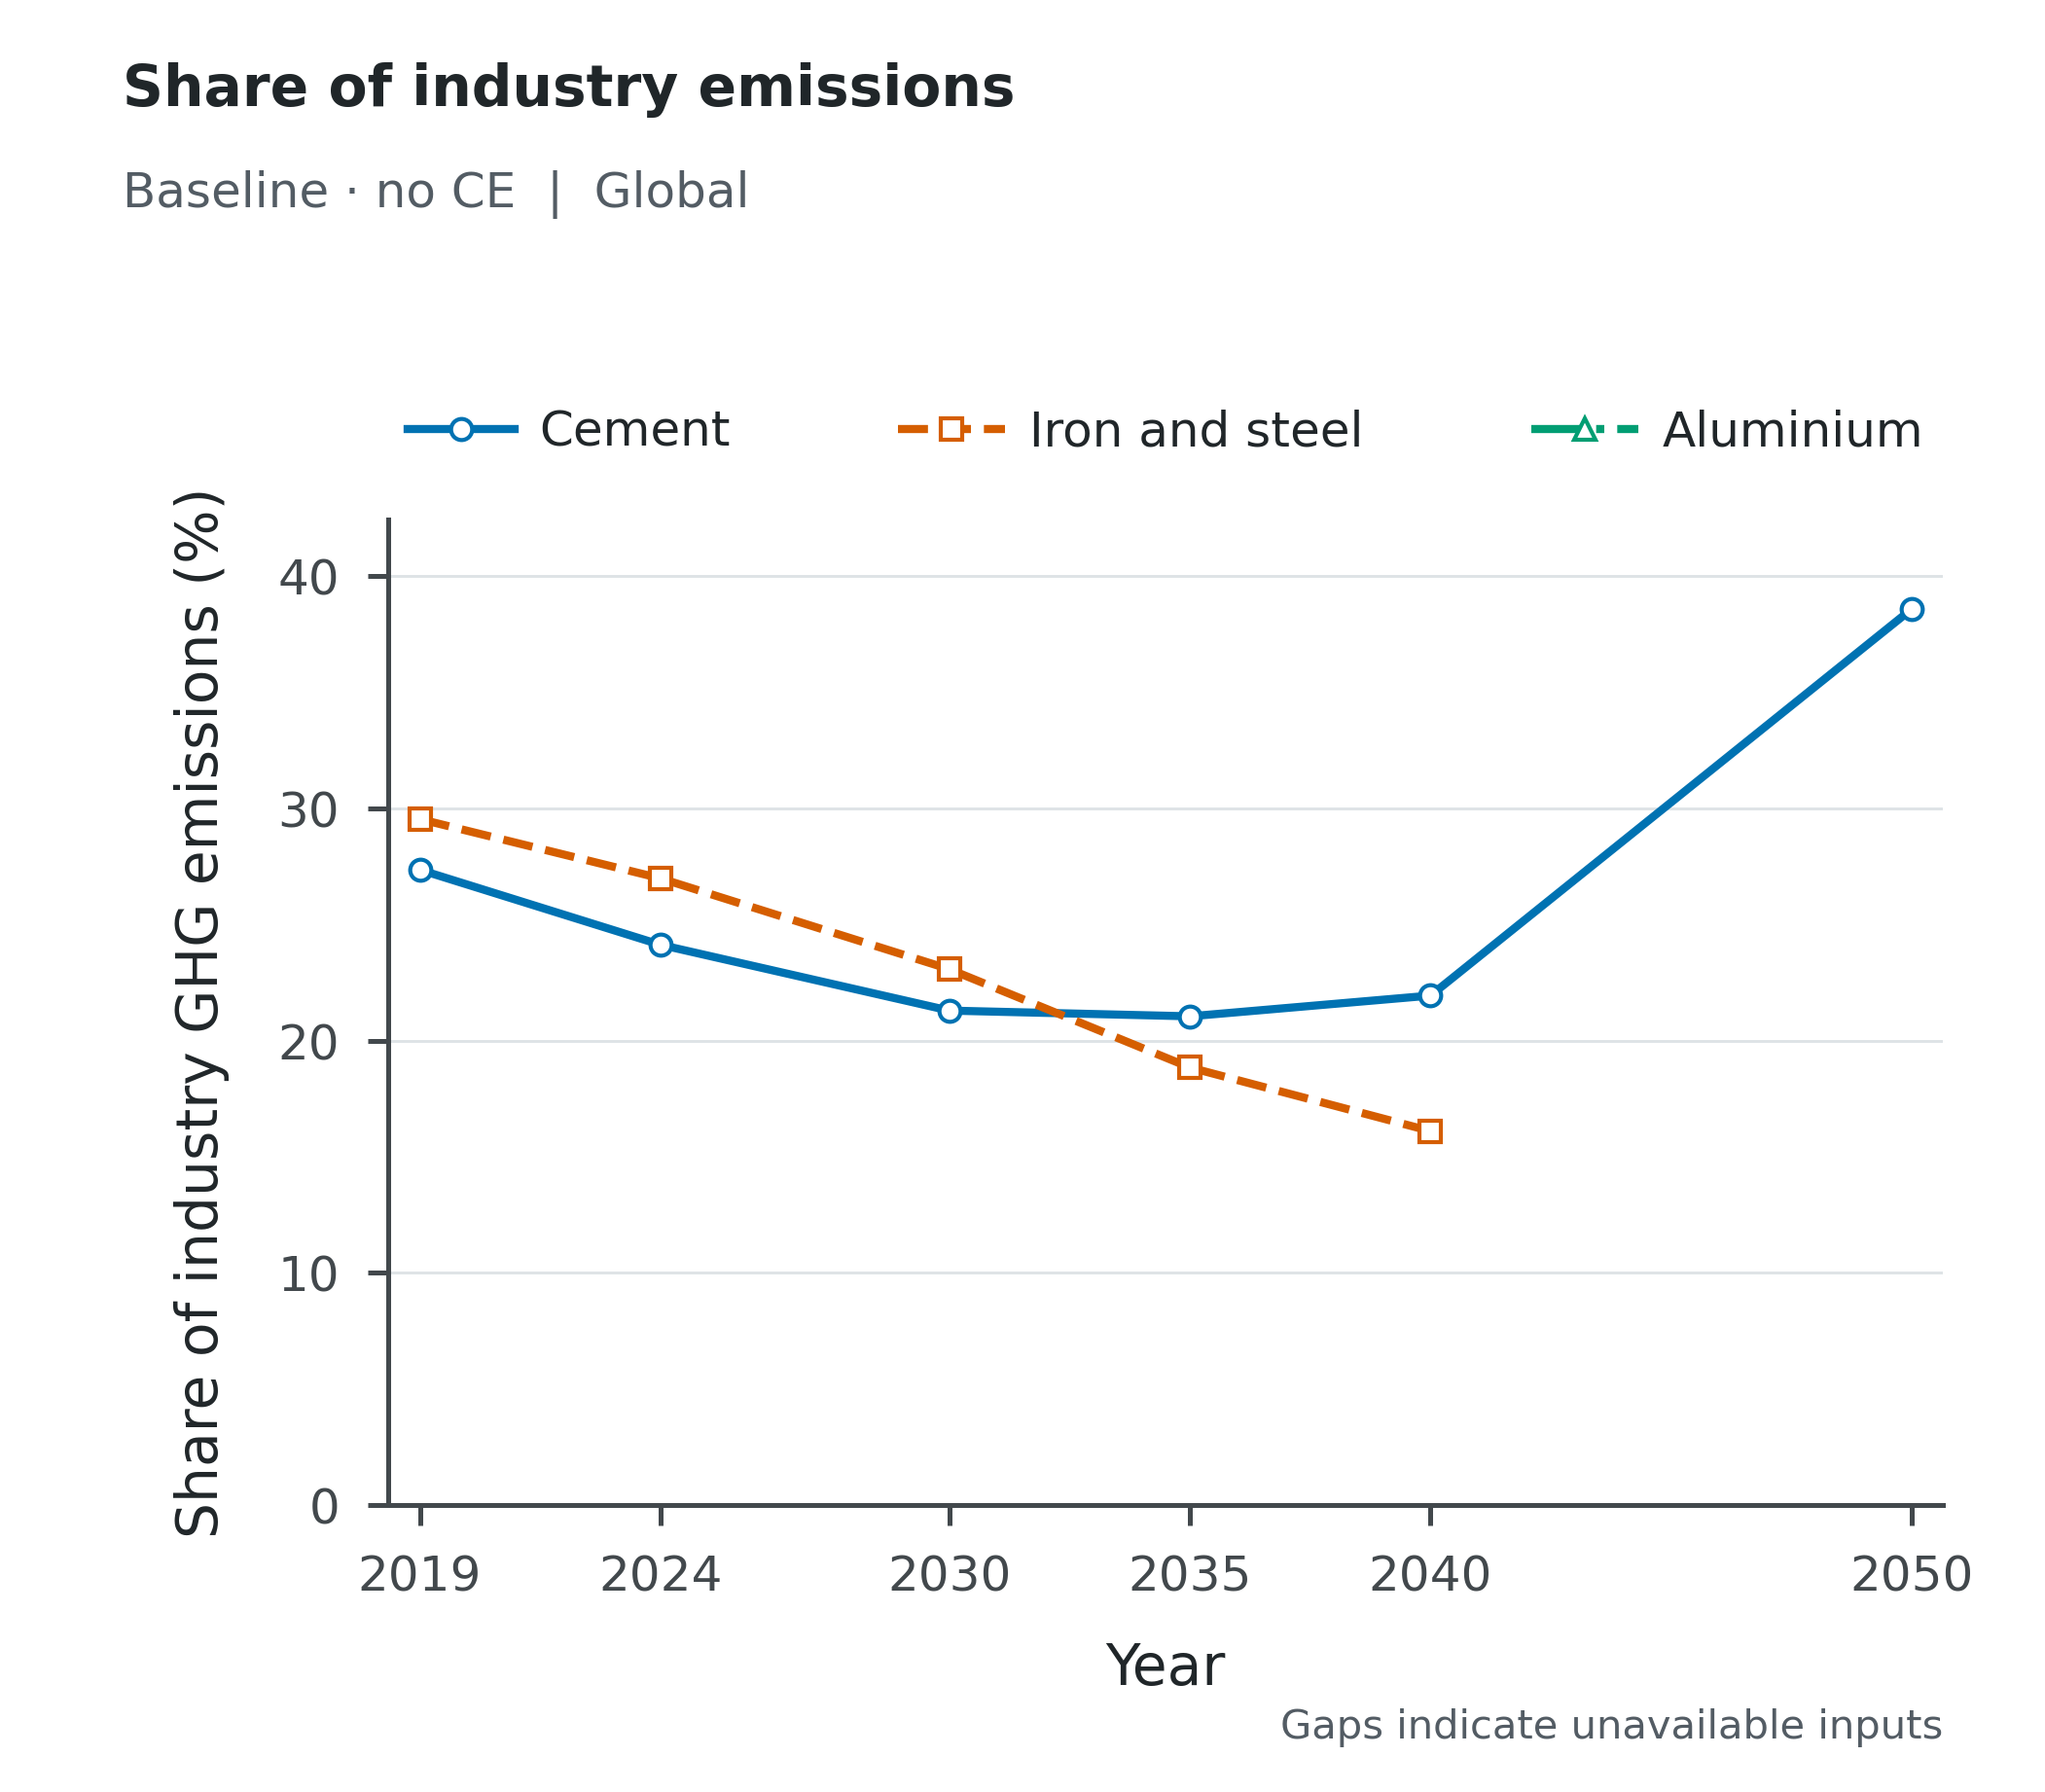

The file beside this chart, header and first rows:
Scenario, Scope, Series, Year, Value, Unit
baseline_noce, Global, Cement, 2019, 27.36, %
baseline_noce, Global, Cement, 2024, 24.13, %
baseline_noce, Global, Cement, 2030, 21.3, %
baseline_noce, Global, Cement, 2035, 21.05, %
baseline_noce, Global, Cement, 2040, 21.94, %
baseline_noce, Global, Cement, 2050, 38.59, %
baseline_noce, Global, Iron and steel, 2019, 29.54, %
baseline_noce, Global, Iron and steel, 2024, 26.99, %
baseline_noce, Global, Iron and steel, 2030, 23.08, %
baseline_noce, Global, Iron and steel, 2035, 18.85, %
baseline_noce, Global, Iron and steel, 2040, 16.11, %
baseline_noce, Global, Iron and steel, 2050, , %
baseline_noce, Global, Aluminium, 2019, , %
baseline_noce, Global, Aluminium, 2024, , %
baseline_noce, Global, Aluminium, 2030, , %
baseline_noce, Global, Aluminium, 2035, , %
baseline_noce, Global, Aluminium, 2040, , %
baseline_noce, Global, Aluminium, 2050, , %
